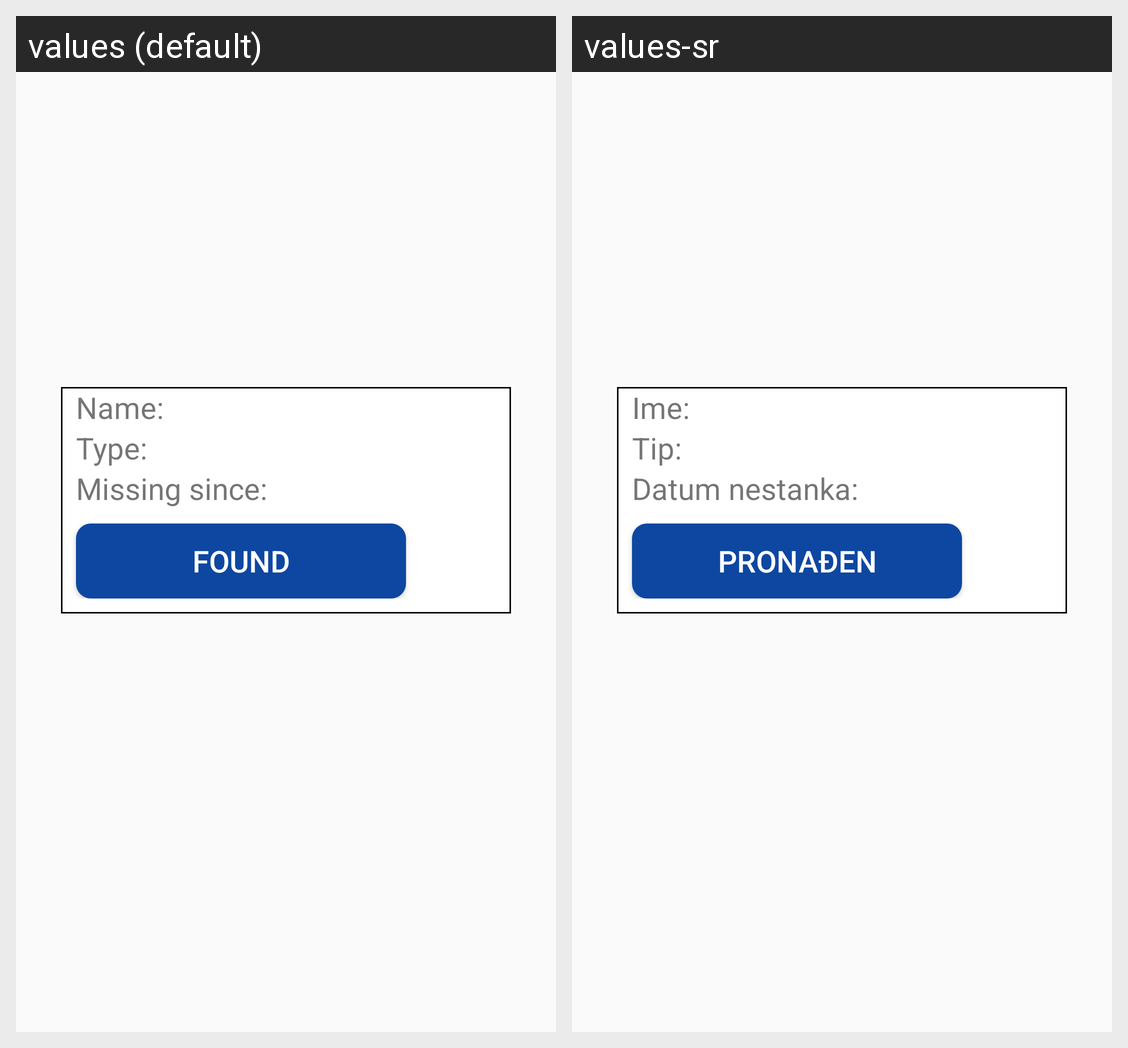

Translations of the strings shown on this Android screen, per locale in the grid:
Android screen res/layout/report_detail_content.xml rendered under 2 locales, left to right: values (default), values-sr. Device: Nexus 5 (rendered at 1080×1920; each locale shown at half size, 540×960, under a caption strip naming it); theme AppTheme.
Strings drawn on this screen, with the default value and each locale's value (text and hints the layout hard-codes, and strings that could not be matched under every locale, appear in the picture but are not listed):

label_name
  values: Name:
  values-sr: Ime:

label_type
  values: Type:
  values-sr: Tip:

label_missing
  values: Missing since:
  values-sr: Datum nestanka:

button_found
  values: Found
  values-sr: Pronađen
